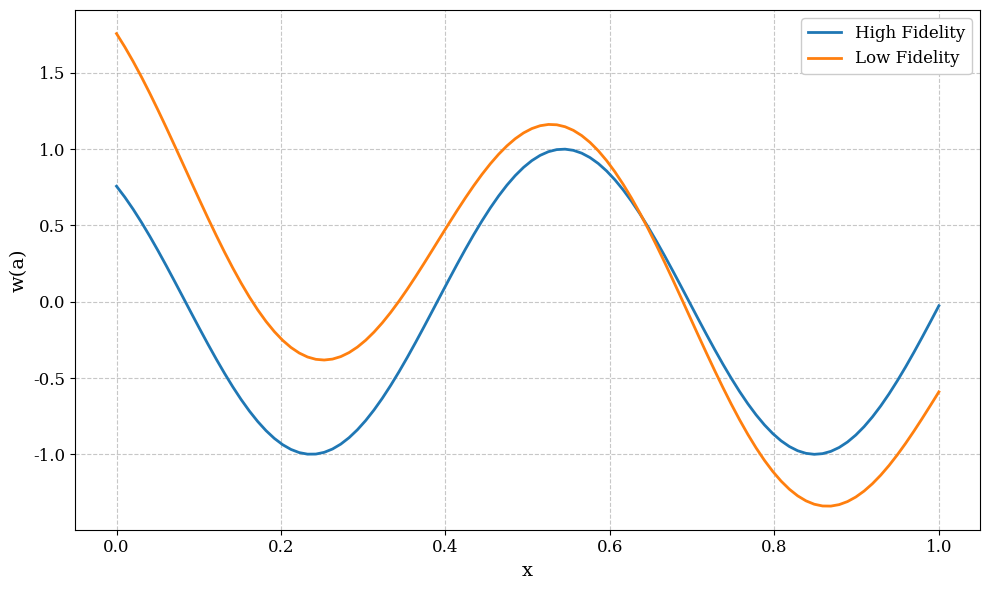

Write the Python code that produced this figure.
import numpy as np
import argparse
import matplotlib.pyplot as plt
from matplotlib import rcParams

rcParams.update(
    {
        "figure.figsize": (10, 6),
        "axes.titlesize": 16,
        "axes.labelsize": 14,
        "xtick.labelsize": 12,
        "ytick.labelsize": 12,
        "legend.fontsize": 12,
        "legend.frameon": True,
        "legend.framealpha": 1,
        "lines.linewidth": 2,
        "lines.markersize": 6,
        "grid.linestyle": "--",
        "grid.alpha": 0.7,
        "font.family": "serif",
        "savefig.dpi": 300,
        "savefig.bbox": "tight",
        "axes.grid": True,
    }
)

parser = argparse.ArgumentParser(
    prog="OneDCorrelation",
    description="generate synthetic data for 1d model with correlation with the input",
)
parser.add_argument(
    "-n", "--n_samples", type=int, default=2000, help="Number of samples to generate"
)
parser.add_argument(
    "-mh",
    "--m_high",
    type=int,
    default=100,
    help="Number of discretization points for high fidelity",
)
parser.add_argument(
    "--k_range", type=list, default=[10, 14], help="Range of k values to sample from"
)
args = parser.parse_args()

print(f"Generating {args.n_samples} samples")


def eval_high_fidelity_model(a: np.ndarray, x: np.ndarray):
    """Evaluate the high fidelity model at a given point x with parameters a."""
    return np.sin(a)


def eval_low_fidelity_model(a: np.ndarray, x: np.ndarray):
    """Evaluate the low fidelity model at a given point x with parameters a."""
    return np.sin(a) + x.reshape(1, -1) - 0.25 * a


def sample_input_function(n_samples: int, domain: np.ndarray):
    """sample the input function"""
    k = np.random.uniform(args.k_range[0], args.k_range[1], n_samples).reshape(-1, 1)
    return k * domain - 4.0


def plot_snapshot(
    domain: np.ndarray,
    features: np.ndarray,
    hf_solution: np.ndarray,
    lf_solution: np.ndarray,
):
    """Plot a snapshot of the high and low fidelity solutions."""
    idx_plot = np.random.randint(0, features.shape[0])
    plt.figure()
    plt.plot(domain, hf_solution[idx_plot, :], label="High Fidelity")
    plt.plot(domain, lf_solution[idx_plot, :], label="Low Fidelity")
    plt.xlabel("x")
    plt.ylabel("w(a)")
    plt.legend()
    plt.tight_layout()
    plt.savefig("snapshot.png")


def generate():
    """generate the data"""
    domain = np.linspace(0, 1, args.m_high)  # high fidelity domain
    features = sample_input_function(
        args.n_samples, domain
    )  # samples of the input functions
    hf_solution = eval_high_fidelity_model(
        features, domain
    )  # evaluate high fidelity model
    lf_solution = eval_low_fidelity_model(
        features, domain
    )  # evaluate low fidelity model

    high_data = {
        "domain": domain.reshape(1, -1),
        "features": features,
        "field": hf_solution,
    }

    low_data = {
        "domain": domain.reshape(1, -1),
        "features": features,
        "field": lf_solution,
    }

    # plot a snapshot
    plot_snapshot(domain, features, hf_solution, lf_solution)

    # save
    np.savez("high_fidelity.npz", **high_data)
    np.savez("low_fidelity.npz", **low_data)


if __name__ == "__main__":
    generate()
